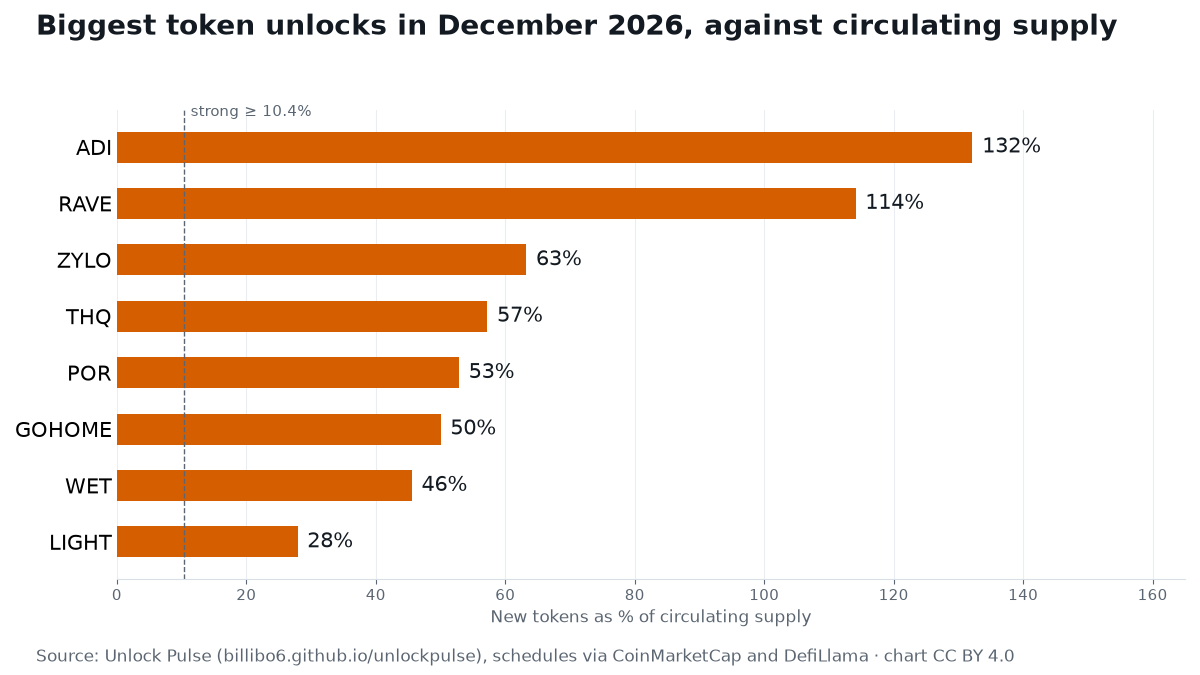

Source data for this figure (header and first rows):
date_utc, symbol, name, strength, share_of_circulating_pct, share_of_total_supply_pct, value_usd, type, recipients, futures, page
2026-12-01 00:00, MAGMA, Magma Finance, medium, 7.79, 2.389, 6040782, linear, Ecosystem incentives; Team/Advisors/Cont…, KuCoin, Binance, https://billibo6.github.io/unlockpulse/u…
2026-12-01 00:00, PYBOBO, Capybobo, small, 4.07, 1.939, 657142, linear, Team; Ecosystem; Treasury, KuCoin, https://billibo6.github.io/unlockpulse/u…
2026-12-01 00:00, UTK, Utrust, medium, 8.25, 5.812, 685165, linear, Metabonding & Metastaking, —, https://billibo6.github.io/unlockpulse/u…
2026-12-01 00:00, BOX, DeBox, small, 2.19, 1.134, 225275, linear, Ecosystem Incentives; Team; Foundation, —, https://billibo6.github.io/unlockpulse/u…
2026-12-01 00:00, PLAY, PlaysOut, medium, 6.46, 1.514, 496436, linear, PlaySolana Contributors; PlaySolana Supe…, Binance, https://billibo6.github.io/unlockpulse/u…
2026-12-01 00:00, LISTA, Lista DAO, small, 4.47, 2.645, 1991779, linear, Investors & Advisors; Team, KuCoin, Binance, https://billibo6.github.io/unlockpulse/u…
2026-12-01 00:00, YALA, Yala, medium, 7.54, 2.278, 1411094, linear, Team; Foundation  / Treasury; Ecosystem …, Binance, https://billibo6.github.io/unlockpulse/u…
2026-12-01 00:00, WAL, Walrus, small, 2.03, 1.083, 1197573, linear, Early contributors; Community reserve; S…, KuCoin, Binance, https://billibo6.github.io/unlockpulse/u…
2026-12-01 00:00, TRUTH, Swarm Network, medium, 7.57, 1.578, 2406182, linear, Agent Licenses 3; Seed; Community Reserv…, KuCoin, Binance, https://billibo6.github.io/unlockpulse/u…
2026-12-01 00:00, FOREST, Forest Protocol, strong, 12.98, 1.705, 465339, linear, Investors; Ecosystem; Staking, —, https://billibo6.github.io/unlockpulse/u…
2026-12-01 00:00, AGT, Alaya Governance Token, small, 2.77, 1.808, 1347297, linear, Seed Round; Private Round; Ecosystem Fun…, KuCoin, Binance, https://billibo6.github.io/unlockpulse/u…
2026-12-01 00:00, FF, Falcon Finance, medium, 5.73, 2.031, 19911480, linear, Ecosystems; Foundation; Team; Investors, KuCoin, Binance, https://billibo6.github.io/unlockpulse/u…
2026-12-01 00:00, FUN, Sport.Fun, strong, 12.3, 2.19, 226413, linear, Community Incentives; Investors; Team; R…, Binance, https://billibo6.github.io/unlockpulse/u…
2026-12-01 00:00, KITE, Kite, small, 3.84, 1.104, 15348019, linear, Ecosystem Growth; Modules, KuCoin, Binance, https://billibo6.github.io/unlockpulse/u…
2026-12-01 07:00, NUMI, NUMINE, medium, 6.42, 2.614, 546244, linear, Private Sale; Seed; Team; Partner & Advi…, —, https://billibo6.github.io/unlockpulse/u…
2026-12-01 08:00, BEAT, Audiera, medium, 6.07, 2.21, 1310921, linear, Community; Further Users Airdrop; Adviso…, KuCoin, Binance, https://billibo6.github.io/unlockpulse/u…
2026-12-01 20:27, ZETA, Zetachain, small, 2.6, 2.11, 1241566, cliff, , KuCoin, Binance, https://billibo6.github.io/unlockpulse/u…
2026-12-02 00:00, OPN, Opinion, medium, 5.68, 1.036, 323791, linear, Foundation; Ecosystem, KuCoin, Binance, https://billibo6.github.io/unlockpulse/u…
2026-12-02 00:00, AIO, OLAXBT, strong, 11.47, 2.641, 691319, linear, Ecosystem incentives; Team/Advisors/Cont…, KuCoin, Binance, https://billibo6.github.io/unlockpulse/u…
2026-12-02 00:00, Q, Quack AI, small, 3.86, 1.903, 4709098, linear, Community; Investors  & Advisor; Core Te…, KuCoin, Binance, https://billibo6.github.io/unlockpulse/u…
2026-12-02 08:00, BTW, Bitway, small, 3.49, 1.016, 148334632, linear, Community; Ecosystem, KuCoin, Binance, https://billibo6.github.io/unlockpulse/u…
2026-12-02 13:00, 2Z, DoubleZero, small, 3.91, 1.357, 2169751, linear, Jump Crypto; Malbec Labs; Institutions; …, KuCoin, Binance, https://billibo6.github.io/unlockpulse/u…
2026-12-03 00:00, MCH, Moonchain, medium, 6.95, 1.733, 122900, linear, Team; IHO+ZK mining, —, https://billibo6.github.io/unlockpulse/u…
2026-12-03 00:00, STO, StakeStone, medium, 9.48, 2.135, 448238, linear, Investor; Team; Community; Foundation; E…, KuCoin, Binance, https://billibo6.github.io/unlockpulse/u…
2026-12-04 00:00, AI, Sleepless AI, small, 2.66, 1.706, 214001, linear, Long-term Treasury Fund; Short-term Grow…, Binance, https://billibo6.github.io/unlockpulse/u…
2026-12-04 00:00, LA, Lagrange, medium, 7.79, 2.555, 991650, linear, Early Contributors; Community and Ecosys…, KuCoin, Binance, https://billibo6.github.io/unlockpulse/u…
2026-12-04 00:00, PNT, Pheasant Network, strong, 13.41, 1.8, 0, cliff, , —, https://billibo6.github.io/unlockpulse/u…
2026-12-04 11:00, CYC, Cycle Network, medium, 8.11, 1.247, 633697, linear, Investor; Team and Advisor; Staking & Sh…, —, https://billibo6.github.io/unlockpulse/u…
2026-12-04 20:00, MMT, Momentum, medium, 6.03, 1.23, 1782036, linear, Community Growth; Early Backers; Ecosyst…, KuCoin, Binance, https://billibo6.github.io/unlockpulse/u…
2026-12-05 05:00, VERONA, Verona, strong, 16.24, 7.526, 1283960, linear, Strategic Backers; Ecosystem Incentives …, —, https://billibo6.github.io/unlockpulse/u…
2026-12-05 05:48, WET, Humidifi, strong, 45.56, 19.25, 6760600, cliff, Foundation; Labs; Ecosystem, KuCoin, Binance, https://billibo6.github.io/unlockpulse/u…
2026-12-05 09:00, AIN, Infinity Ground, medium, 5.56, 1.774, 1744289, linear, Partners & Creators; Private Sales; Trea…, KuCoin, Binance, https://billibo6.github.io/unlockpulse/u…
2026-12-05 16:00, POWER, Power Protocol, strong, 15.81, 3.321, 1706970, linear, Network Incentives; Investors; Team; Res…, KuCoin, Binance, https://billibo6.github.io/unlockpulse/u…
2026-12-06 00:00, BERA, Berachain, small, 3.62, 2.346, 1009488, linear, Private Investors; Early Contributors; C…, KuCoin, Binance, https://billibo6.github.io/unlockpulse/u…
2026-12-06 00:00, BREV, Brevis, medium, 7.28, 1.821, 1007259, linear, Ecosystem Development; Community Incenti…, KuCoin, Binance, https://billibo6.github.io/unlockpulse/u…
2026-12-06 00:00, BULLA, Bulla, small, 1.88, 1.88, 1040089, linear, Hasbulla; Treasury; Community; Grants; A…, Binance, https://billibo6.github.io/unlockpulse/u…
2026-12-06 00:00, UAI, UnifAI Network, small, 4.35, 1.603, 429880, linear, Treasury; Protocol ; Team/Advisors; Comm…, KuCoin, Binance, https://billibo6.github.io/unlockpulse/u…
2026-12-06 08:00, MYX, MYX Finance, medium, 6.21, 2.599, 879771, linear, Ecosystem incentives2; Team/Advisors/Con…, KuCoin, Binance, https://billibo6.github.io/unlockpulse/u…
2026-12-06 12:00, F, SynFutures, small, 3.79, 1.997, 423867, linear, Backers & Advisors; Foundation Treasury;…, KuCoin, Binance, https://billibo6.github.io/unlockpulse/u…
2026-12-07 00:00, X, TaleX, medium, 5.58, 3.333, 560696, linear, Investor; Team; Advisor; Ecosystem 2, —, https://billibo6.github.io/unlockpulse/u…
2026-12-07 00:00, SAGA, Saga, small, 2.49, 1.039, 159214, linear, Core Contributors; Investors, KuCoin, Binance, https://billibo6.github.io/unlockpulse/u…
2026-12-07 00:00, JTO, Jito, small, 2.06, 1.147, 2537423, linear, Core Contributors; Investors, KuCoin, Binance, https://billibo6.github.io/unlockpulse/u…
2026-12-07 10:00, ZTC, ZenChain, medium, 7.45, 1.978, 222282, linear, Airdrops; Validator / Rewards Reserve; E…, —, https://billibo6.github.io/unlockpulse/u…
2026-12-08 00:00, TNSR, Tensor, small, 3.36, 2.257, 321791, linear, Community; Core Contributors; Investors …, KuCoin, Binance, https://billibo6.github.io/unlockpulse/u…
2026-12-08 13:00, OPEN, OpenLedger, medium, 5.37, 1.866, 1410010, linear, Community & Ecosystem; Investors; Team, KuCoin, Binance, https://billibo6.github.io/unlockpulse/u…
2026-12-09 00:00, MOVE, Movement, small, 3.35, 1.618, 828080, linear, Early Backers; Ecosystem & Community; Ea…, KuCoin, Binance, https://billibo6.github.io/unlockpulse/u…
2026-12-09 12:00, ADI, ADI, strong, 132.2, 1.144, 81843025, linear, Community Fund; Treasury Reserves; Priva…, —, https://billibo6.github.io/unlockpulse/u…
2026-12-10 00:00, FHE, Mind Network, small, 2.5, 1.371, 205996, linear, Investors; Community; Team; Treasury; Ad…, KuCoin, Binance, https://billibo6.github.io/unlockpulse/u…
2026-12-10 00:00, JCT, Janction, strong, 11.58, 2.574, 1973841, linear, Ecosystem; Foundation; Investors; Adviso…, KuCoin, Binance, https://billibo6.github.io/unlockpulse/u…
2026-12-10 05:18, AGI, Delysium, small, 1.28, 1.15, 0, cliff, , —, https://billibo6.github.io/unlockpulse/u…
2026-12-10 12:00, RAIN, Rain, small, 3.43, 2.147, 53675778, linear, Marketing &?Development Fund 2; Contribu…, —, https://billibo6.github.io/unlockpulse/u…
2026-12-11 00:00, GODS, Gods Unchained, small, 1.39, 1.257, 119735, linear, Gods Unchained Reserve; Play to Earn Rew…, —, https://billibo6.github.io/unlockpulse/u…
2026-12-11 00:00, HOLO, Holoworld AI, small, 3.84, 1.627, 1286462, linear, Foundation; Inverstor; Community Growth;…, KuCoin, Binance, https://billibo6.github.io/unlockpulse/u…
2026-12-11 00:00, IDOL, MEET48, medium, 9.57, 2.087, 1902047, linear, Community; Team; Ecosystem; Strategic Fu…, KuCoin, Binance, https://billibo6.github.io/unlockpulse/u…
2026-12-11 22:29, BB, Bouncebit, small, 2.19, 1.43, 154354, cliff, , KuCoin, Binance, https://billibo6.github.io/unlockpulse/u…
2026-12-12 00:00, RAVE, RaveDAO, strong, 114.1, 31.34, 33736245, cliff, Community; Team; Ecosystem; Foundation /…, KuCoin, Binance, https://billibo6.github.io/unlockpulse/u…
2026-12-12 00:00, WAI, World3, medium, 6.37, 2.22, 128160, linear, AI Agent Ecosystem; Early Backer; Core C…, —, https://billibo6.github.io/unlockpulse/u…
2026-12-12 00:00, UB, Unibase, strong, 12.5, 3.125, 33017993, linear, Community; Treasury; Core Contributors a…, KuCoin, Binance, https://billibo6.github.io/unlockpulse/u…
2026-12-12 00:00, LAVA, Lava Network, medium, 7.6, 2.105, 275875, linear, Token holders Vesting; Foundation Vestin…, —, https://billibo6.github.io/unlockpulse/u…
2026-12-13 00:00, CHECK, Checkmate, medium, 6.2, 2.806, 174673, linear, Player Rewards; Investors; Ecosystem & T…, —, https://billibo6.github.io/unlockpulse/u…
... 102 more rows
